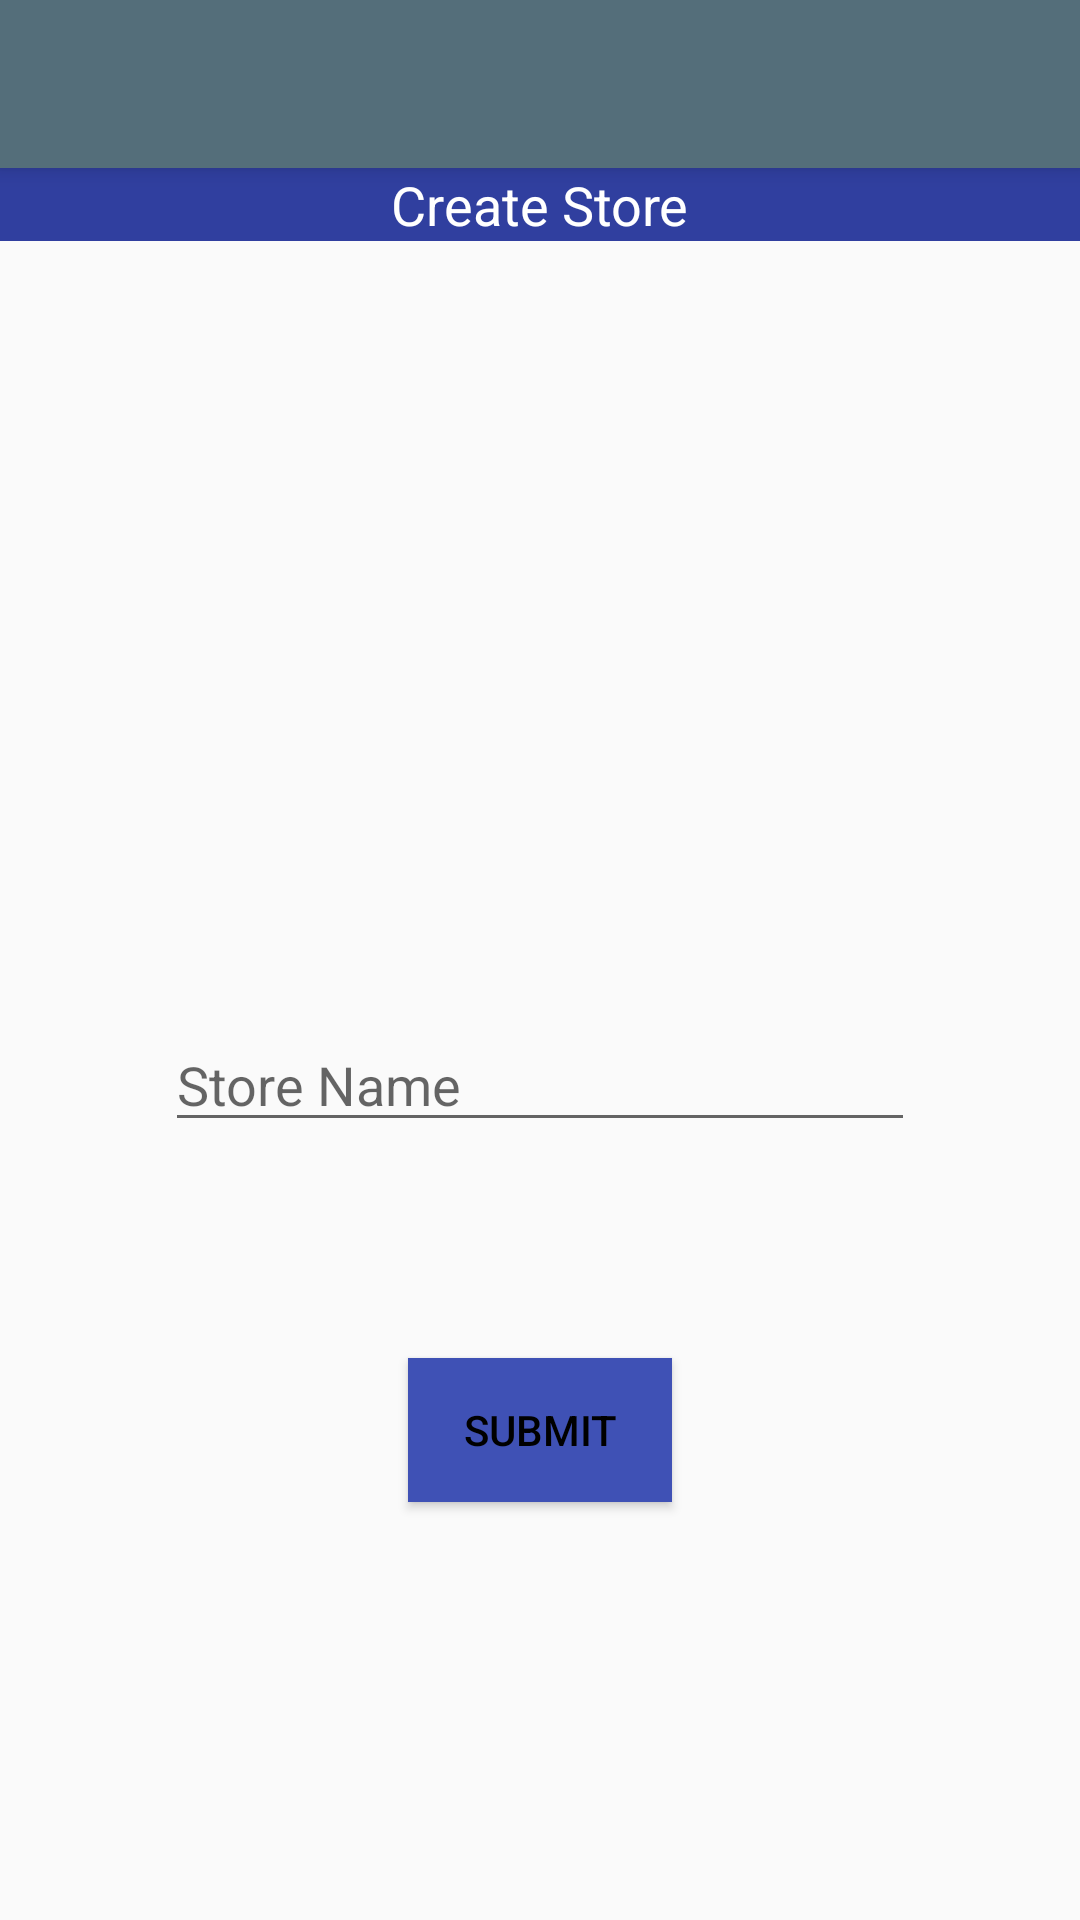

Reconstruct the res/layout file that produces this screen, plus the resources it refers to.
<!-- AndroidManifest.xml: activity theme AppTheme.NoActionBar -->
<!-- res/layout/activity_create_store.xml -->
<?xml version="1.0" encoding="utf-8"?>
<android.support.design.widget.CoordinatorLayout xmlns:android="http://schemas.android.com/apk/res/android"
    xmlns:app="http://schemas.android.com/apk/res-auto"
    xmlns:tools="http://schemas.android.com/tools"
    android:layout_width="match_parent"
    android:layout_height="match_parent"
    android:fitsSystemWindows="true"
    tools:context="id.co.imwizz.bolpax.ui.view.CreateStoreActivity">

    <android.support.design.widget.AppBarLayout
        android:layout_width="match_parent"
        android:layout_height="wrap_content"
        android:theme="@style/AppTheme.AppBarOverlay">

        <android.support.v7.widget.Toolbar
            android:id="@+id/toolbar"
            android:layout_width="match_parent"
            android:layout_height="?attr/actionBarSize"
            android:background="#546E7A"
            app:popupTheme="@style/AppTheme.PopupOverlay" >
            <TextView
                style="@style/TextAppearance.AppCompat.Widget.ActionBar.Title"
                android:id="@+id/text_toolbar_title"
                android:layout_width="wrap_content"
                android:layout_height="wrap_content"
                android:layout_gravity="center"
                android:textSize="20dp"
                android:textColor="#ffffff" />
        </android.support.v7.widget.Toolbar>

    </android.support.design.widget.AppBarLayout>

    <include layout="@layout/content_create_store" />

</android.support.design.widget.CoordinatorLayout>
<!-- res/layout/content_create_store.xml (included above) -->
<?xml version="1.0" encoding="utf-8"?>
<RelativeLayout xmlns:android="http://schemas.android.com/apk/res/android"
    xmlns:app="http://schemas.android.com/apk/res-auto"
    xmlns:tools="http://schemas.android.com/tools"
    android:layout_width="match_parent"
    android:layout_height="match_parent"
    app:layout_behavior="@string/appbar_scrolling_view_behavior"
    >
    <RelativeLayout
        android:layout_width="match_parent"
        android:layout_height="wrap_content"
        android:layout_alignParentTop="true"
        android:layout_centerHorizontal="true"
        android:id="@+id/relative_header"
        android:background="@color/color_primary_dark">

        <TextView
            android:layout_width="wrap_content"
            android:layout_height="wrap_content"
            android:textAppearance="?android:attr/textAppearanceMedium"
            android:text="Create Store"
            android:id="@+id/text_header"
            android:textColor="#ffffff"
            android:layout_alignParentTop="true"
            android:layout_centerHorizontal="true" />
    </RelativeLayout>

    <RelativeLayout
        android:layout_width="match_parent"
        android:layout_height="match_parent"
        android:layout_below="@+id/relative_header"
        android:layout_centerHorizontal="true"
        >


        <ImageView
            android:layout_width="100dp"
            android:layout_height="100dp"
            android:id="@+id/image_merchant"
            android:layout_alignParentTop="true"
            android:layout_centerHorizontal="true"
            android:layout_marginTop="55dp"
            android:src="@drawable/ic_store2"/>

        <EditText
            android:layout_width="250dp"
            android:layout_height="wrap_content"
            android:id="@+id/edit_store_name"
            android:layout_centerVertical="true"
            android:hint="Store Name"
            android:textColor="#000000"
            android:layout_centerHorizontal="true" />

        <Button
            android:layout_width="wrap_content"
            android:layout_height="wrap_content"
            android:text="Submit"
            android:textColor="#000000"
            android:id="@+id/button_submit_store"
            android:layout_below="@+id/edit_store_name"
            android:layout_centerHorizontal="true"
            android:layout_marginTop="72dp"
            android:background="@color/color_primary"/>
    </RelativeLayout>
</RelativeLayout>
<!-- resources referenced by this layout -->
<resources>
  <color name="color_primary">#3F51B5</color>
  <color name="color_primary_dark">#303F9F</color>
  <style name="AppTheme.AppBarOverlay" parent="ThemeOverlay.AppCompat.Dark.ActionBar" />
  <style name="AppTheme.PopupOverlay" parent="ThemeOverlay.AppCompat.Light" />
  <style name="AppTheme.NoActionBar">
          <item name="windowActionBar">false</item>
          <item name="windowNoTitle">true</item>
      </style>
</resources>
